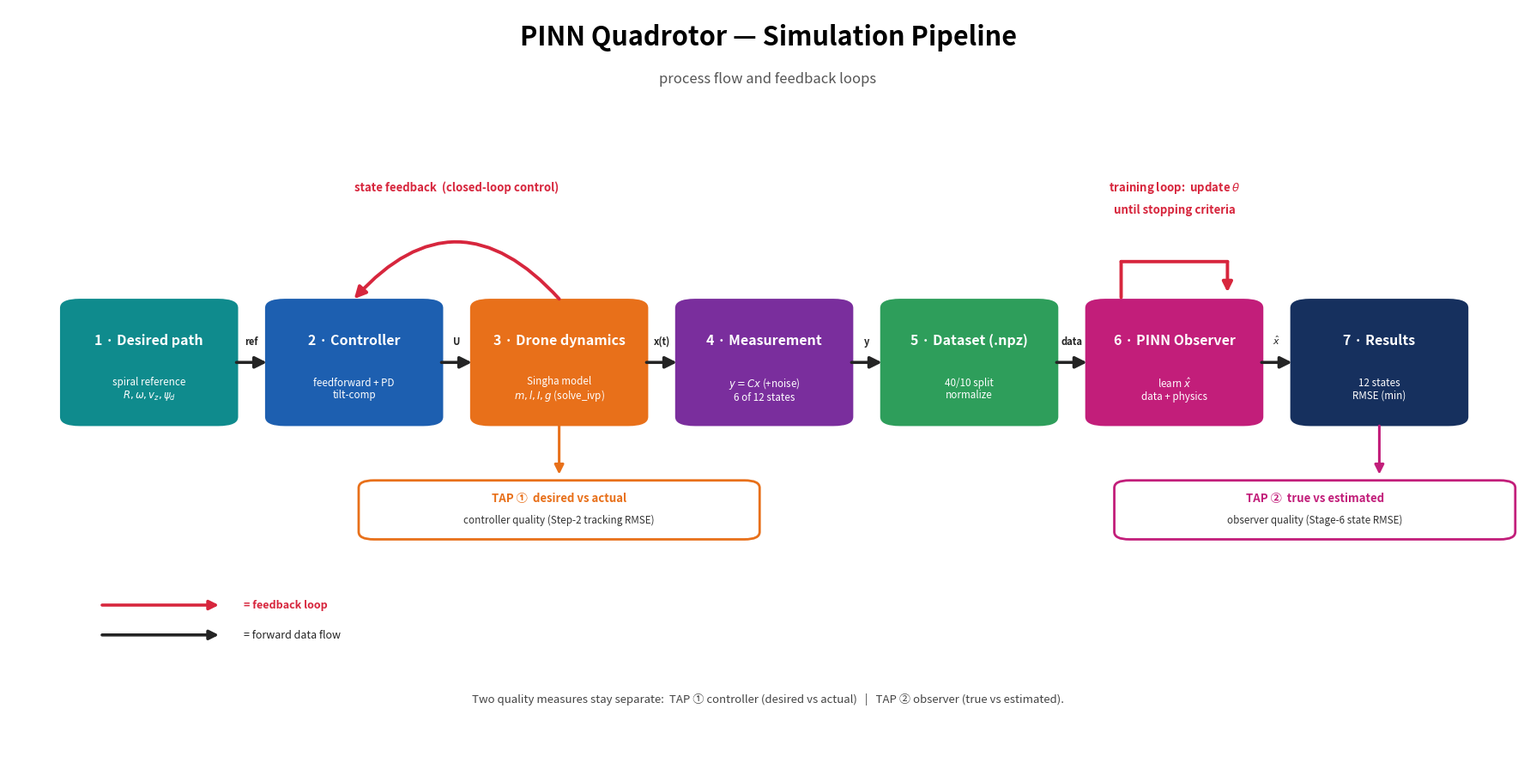

Reproduce this figure in Python. (Note: this script raises an exception after producing the figure.)
"""Standalone simulation pipeline process diagram — bold colors + feedback loops."""
import matplotlib
matplotlib.use("Agg")
import matplotlib.pyplot as plt
from matplotlib.patches import FancyBboxPatch, FancyArrowPatch
import numpy as np

fig, ax = plt.subplots(figsize=(18, 9))
ax.set_xlim(0, 100); ax.set_ylim(0, 100); ax.axis("off")

# sharp, saturated colors
C=["#0F8B8D","#1D5FB0","#E8701A","#7A2E9D","#2E9E5B","#C21E7A","#16305E"]
FB="#D7263D"   # feedback loops
DK="#242424"   # main flow arrows

def stage(x,w,fc,title,sub):
    ax.add_patch(FancyBboxPatch((x,44),w,17,boxstyle="round,pad=0.2,rounding_size=1.4",
                                fc=fc,ec="white",lw=2.2))
    ax.text(x+w/2,55.5,title,ha="center",va="center",color="white",fontsize=11.5,fontweight="bold")
    ax.text(x+w/2,49.0,sub,ha="center",va="center",color="white",fontsize=8.4,linespacing=1.1)

def flow(x1,x2,label):
    ax.add_patch(FancyArrowPatch((x1,52.5),(x2,52.5),arrowstyle="-|>",mutation_scale=20,color=DK,lw=2.6,shrinkA=0,shrinkB=0))
    ax.text((x1+x2)/2,54.6,label,ha="center",va="bottom",fontsize=8,color=DK,fontweight="bold")

ax.text(50,95,"PINN Quadrotor — Simulation Pipeline",ha="center",fontsize=22,fontweight="bold")
ax.text(50,90,"process flow and feedback loops",ha="center",fontsize=12,color="#555",fontstyle="italic")

titles=["1 · Desired path","2 · Controller","3 · Drone dynamics","4 · Measurement",
        "5 · Dataset (.npz)","6 · PINN Observer","7 · Results"]
subs=["spiral reference\n$R,\\omega,v_z,\\psi_d$","feedforward + PD\ntilt-comp","Singha model\n$m,l,I,g$ (solve_ivp)",
      "$y=Cx$ (+noise)\n6 of 12 states","40/10 split\nnormalize","learn $\\hat{x}$\ndata + physics","12 states\nRMSE (min)"]
lefts=np.linspace(3.5,84.5,7); w=11.5; cx=lefts+w/2
for x,t,s,c in zip(lefts,titles,subs,C): stage(x,w,c,t,s)
flabels=["ref","U","x(t)","y","data","$\\hat{x}$"]
for i,lb in enumerate(flabels): flow(lefts[i]+w,lefts[i+1],lb)


# ---- feedback loop 1: closed-loop control (Dynamics -> Controller) ----
ax.add_patch(FancyArrowPatch((cx[2],61),(cx[1],61),arrowstyle="-|>",mutation_scale=20,
             color=FB,lw=2.8,connectionstyle="arc3,rad=0.55",shrinkA=0,shrinkB=0))
ax.text((cx[1]+cx[2])/2,75.5,"state feedback  (closed-loop control)",ha="center",
        fontsize=9.5,color=FB,fontweight="bold")

# ---- feedback loop 2: PINN training loop (self-loop on observer) ----
_xl, _xr, _yt = cx[5]-3.5, cx[5]+3.5, 66.0
ax.add_patch(FancyArrowPatch((_xl,61.2),(_xl,_yt),arrowstyle="-",color=FB,lw=2.8,shrinkA=0,shrinkB=0))
ax.add_patch(FancyArrowPatch((_xl,_yt),(_xr,_yt),arrowstyle="-",color=FB,lw=2.8,shrinkA=0,shrinkB=0))
ax.add_patch(FancyArrowPatch((_xr,_yt),(_xr,61.9),arrowstyle="-|>",mutation_scale=17,color=FB,lw=2.8,shrinkA=0,shrinkB=0))
ax.text(cx[5],75.5,"training loop:  update $\\theta$",ha="center",fontsize=9.5,color=FB,fontweight="bold")
ax.text(cx[5],72.5,"until stopping criteria",ha="center",fontsize=9.5,color=FB,fontweight="bold")

# ---- evaluation taps ----
def tap(cxi,num,txt,col):
    bx=min(max(cxi-13,1),73)
    ax.add_patch(FancyArrowPatch((cxi,44),(cxi,37.5),arrowstyle="-|>",mutation_scale=16,color=col,lw=2.2,shrinkA=0,shrinkB=0))
    ax.add_patch(FancyBboxPatch((bx,29),26,7.5,boxstyle="round,pad=0.2,rounding_size=1.0",fc="white",ec=col,lw=2.0))
    ax.text(bx+13,34.4,num,ha="center",va="center",fontsize=9.5,color=col,fontweight="bold")
    ax.text(bx+13,31.4,txt,ha="center",va="center",fontsize=8.4,color="#333")
tap(cx[2],"TAP ①  desired vs actual","controller quality (Step-2 tracking RMSE)",C[2])
tap(cx[6],"TAP ②  true vs estimated","observer quality (Stage-6 state RMSE)",C[5])

# legend
ax.add_patch(FancyArrowPatch((6,20),(14,20),arrowstyle="-|>",mutation_scale=16,color=FB,lw=2.6))
ax.text(15.5,20,"= feedback loop",ha="left",va="center",fontsize=9,color=FB,fontweight="bold")
ax.add_patch(FancyArrowPatch((6,16),(14,16),arrowstyle="-|>",mutation_scale=16,color=DK,lw=2.6))
ax.text(15.5,16,"= forward data flow",ha="left",va="center",fontsize=9,color=DK)

ax.text(50,7,"Two quality measures stay separate:  TAP ① controller (desired vs actual)   |   TAP ② observer (true vs estimated).",
        ha="center",fontsize=9.5,color="#444")

plt.tight_layout()
plt.savefig("docs/pipeline_process.png",dpi=150,bbox_inches="tight")
print("saved -> docs/pipeline_process.png")
